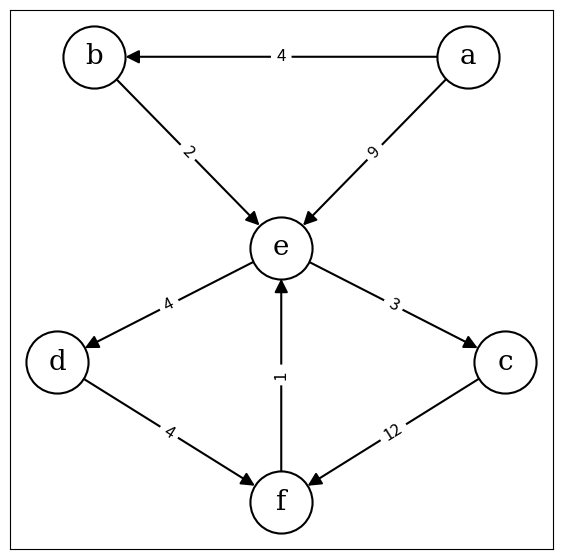

Reproduce this figure in Python.
import math
import networkx as nx
import matplotlib.pyplot as plt

# Створення орієнтованого графа
G = nx.DiGraph()

edges = [
    ('a', 'b', 4),
    ('a', 'e', 9),
    ('b', 'e', 2),
    ('e', 'd', 4),
    ('e', 'c', 3),
    ('d', 'f', 4),
    ('c', 'f', 12),
    ('f', 'e', 1)
]

for u, v, w in edges:
    G.add_edge(u, v, weight=w)

# Координати вершин
pos = {
    'b': (-1.0,  1.5),
    'a': ( 1.0,  1.5),
    'e': ( 0.0,  0.0),
    'd': (-1.2, -0.9),
    'c': ( 1.2, -0.9),
    'f': ( 0.0, -2.0)
}

plt.figure(figsize=(7, 7))

# 1. Візуалізація
nx.draw_networkx_nodes(
    G, pos,
    node_color='white',
    edgecolors='black',
    node_size=2000,
    linewidths=1.5
)

nx.draw_networkx_labels(
    G, pos,
    font_size=20,
    font_family='serif',
    font_weight='normal',
    font_color='black'
)

nx.draw_networkx_edges(
    G, pos,
    arrows=True,
    arrowsize=20,
    arrowstyle='-|>',
    node_size=2000,
    edge_color='black',
    width=1.5
)

# Додано малювання числових ваг ребер
edge_labels = nx.get_edge_attributes(G, 'weight')
nx.draw_networkx_edge_labels(G, pos, edge_labels=edge_labels, font_size=12)

# 2. Формування матриці суміжності
nodes = list(G.nodes)
nodes_len = len(nodes)
obj = {v: i for i, v in enumerate(nodes)}

def build_initial_matrix():
    matrix = [[math.inf] * nodes_len for _ in range(nodes_len)]
    for i in range(nodes_len):
        matrix[i][i] = 0

    for u, v, weight in G.edges(data='weight'):
        matrix[obj[u]][obj[v]] = weight

    return matrix

initial_matrix = build_initial_matrix()

# 3. Алгоритм Флойда–Уоршелла
def floyd_warshall(matrix):
    dist = [row[:] for row in matrix]
    previous = [[None] * nodes_len for _ in range(nodes_len)]

    for k in range(nodes_len):
        for i in range(nodes_len):
            for j in range(nodes_len):
                if dist[i][k] + dist[k][j] < dist[i][j]:
                    dist[i][j] = dist[i][k] + dist[k][j]
                    previous[i][j] = k

    return dist, previous

dist_matrix, previous = floyd_warshall(initial_matrix)

# 4. Рекурсивне відновлення маршруту
def get_floyd_path(start, target, previous, dist_matrix):
    if dist_matrix[start][target] == math.inf:
        return []

    if start == target:
        return [nodes[start]]

    middle = previous[start][target]
    if middle is None:
        return [nodes[start], nodes[target]]

    left = get_floyd_path(start, middle, previous, dist_matrix)
    right = get_floyd_path(middle, target, previous, dist_matrix)

    return left[:-1] + right

# 5. Вивід результатів
for start_node in nodes:
    start_i = obj[start_node]
    print(f"Покрокові маршрути від вершини '{start_node}':\n")

    for target_i, target_node in enumerate(nodes):
        dist = dist_matrix[start_i][target_i]

        if dist == math.inf:
            print(f"• До {target_node}: шлях відсутній")
            continue

        path = get_floyd_path(start_i, target_i, previous, dist_matrix)

        if len(path) == 1:
            print(f"• До {target_node}: вартість = {dist} (початкова точка)")
        else:
            steps = [f"{u} -({initial_matrix[obj[u]][obj[v]]})-> {v}" for u, v in zip(path[:-1], path[1:])]
            print(f"• До {target_node} (довжина: {dist}):")
            print(f"  Повний ланцюг: {' ; '.join(steps)}")

    print("\n" + "=" * 50 + "\n")
